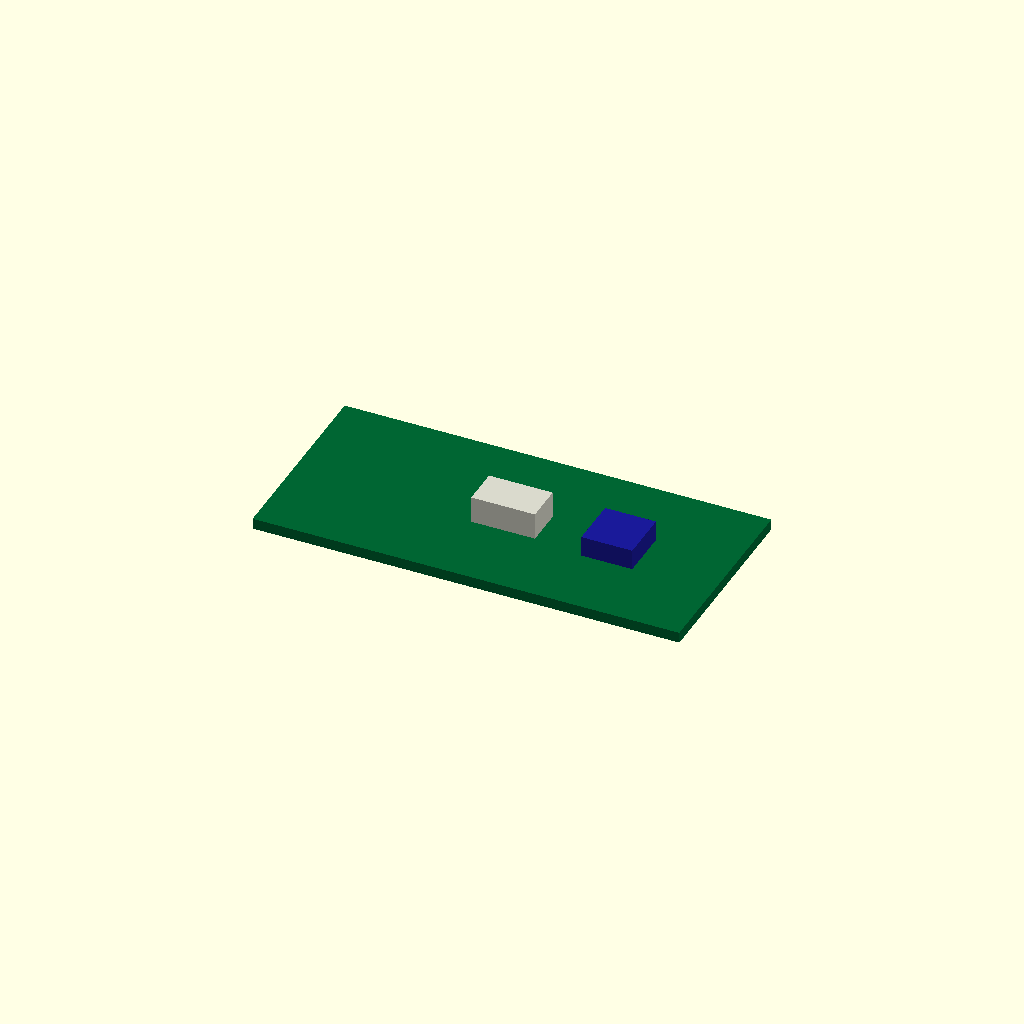
Cell 1: rendered with the file's own defaults.
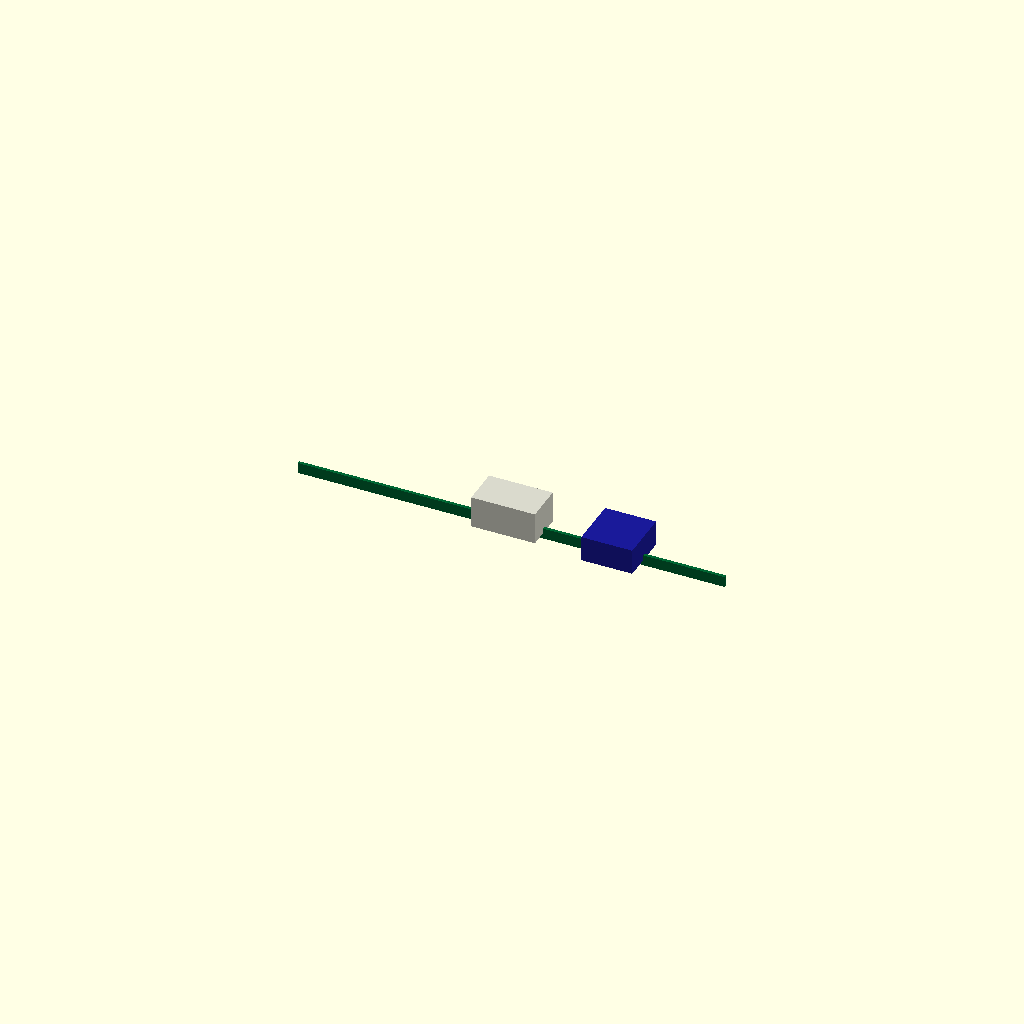
Cell 2: the same model with pcb_width = 0.5.
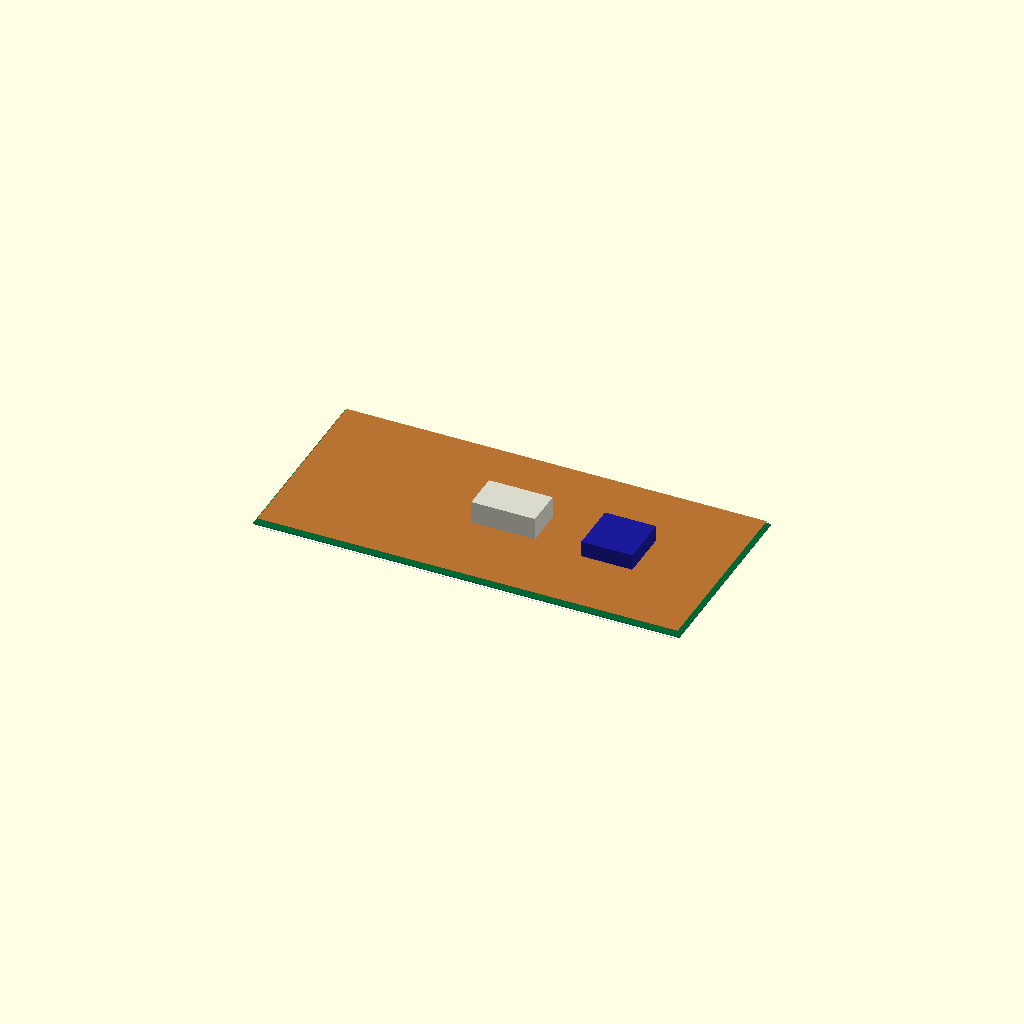
Cell 3 — pcb_thickness set to 0.1, the other parameters unchanged.
All cells are drawn from one camera (rotation 55°, 0°, 25°, orthographic, colour scheme Cornfield), so only the parameter changes between them.
OpenSCAD source file results/nopscadlib/ablations/no_recovery/scad/pcb__PSU12V1A.scad:
// Parameters
pcb_length = 67; //[33.5:134:0.5]
pcb_width = 31; //[15.5:62:0.5]
pcb_thickness = 1.7; //[0.8:3.4:0.1]
silkscreen_thickness = 0.05; //[0.02:0.2:0.01]
copper_thickness = 0.035; //[0.017:0.105:0.001]
layer_inset = 0.5; //[0.2:2:0.1]
overlap = 0.8; //[0.5:2:0.1]
mounting_hole_diameter = 3.2; //[2:6:0.1]
mounting_hole_edge_offset = 3.5; //[2:10:0.1]
connector_placeholder_size_x = 10; //[5:25:0.5]
connector_placeholder_size_y = 6; //[3:20:0.5]
connector_placeholder_size_z = 5; //[2:20:0.5]
component_placeholder_size_x = 8; //[3:30:0.5]
component_placeholder_size_y = 8; //[3:30:0.5]
component_placeholder_size_z = 4; //[1:20:0.5]
edge_chamfer_size = 0.8; //[0:3:0.1]

// Geometry
module pcb_main_body() {
  color([0.0, 0.4, 0.2]) // Green for PCB
  cube([pcb_length, pcb_width, pcb_thickness], center=true);
}

module silkscreen_markings() {
  color("White") // White for silkscreen
  translate([0, 0, pcb_thickness/2 + silkscreen_thickness/2 - overlap])
    cube([pcb_length - 2*layer_inset, pcb_width - 2*layer_inset, silkscreen_thickness], center=true);
}

module copper_pours() {
  color([0.72, 0.45, 0.2]) // Copper color
  translate([0, 0, -pcb_thickness/2 - copper_thickness/2 + overlap])
    cube([pcb_length - 2*layer_inset, pcb_width - 2*layer_inset, copper_thickness], center=true);
}

module connectors() {
  color([0.85, 0.85, 0.8]) // Off-white for connectors
  translate([0, 0, pcb_thickness/2 + connector_placeholder_size_z/2 - overlap])
    cube([connector_placeholder_size_x, connector_placeholder_size_y, connector_placeholder_size_z], center=true);
}

module components() {
  color([0.1, 0.1, 0.6]) // Blue for components
  translate([pcb_length/4, 0, pcb_thickness/2 + component_placeholder_size_z/2 - overlap])
    cube([component_placeholder_size_x, component_placeholder_size_y, component_placeholder_size_z], center=true);
}

// Final PCB assembly
module pcb_complete_union() {
  union() {
    pcb_main_body();
    silkscreen_markings();
    copper_pours();
    connectors();
    components();
  }
}

// Render the final PCB
pcb_complete_union();
Parameter table extracted from the source (name, type, default, range or options):
pcb_length: number, default 67, range 0.5 to 33.5, step 134
pcb_width: number, default 31, range 0.5 to 15.5, step 62
pcb_thickness: number, default 1.7, range 0.1 to 0.8, step 3.4
silkscreen_thickness: number, default 0.05, range 0.01 to 0.02, step 0.2
copper_thickness: number, default 0.035, range 0.001 to 0.017, step 0.105
layer_inset: number, default 0.5, range 0.1 to 0.2, step 2
overlap: number, default 0.8, range 0.1 to 0.5, step 2
mounting_hole_diameter: number, default 3.2, range 0.1 to 2, step 6
mounting_hole_edge_offset: number, default 3.5, range 0.1 to 2, step 10
connector_placeholder_size_x: number, default 10, range 0.5 to 5, step 25
connector_placeholder_size_y: number, default 6, range 0.5 to 3, step 20
connector_placeholder_size_z: number, default 5, range 0.5 to 2, step 20
component_placeholder_size_x: number, default 8, range 0.5 to 3, step 30
component_placeholder_size_y: number, default 8, range 0.5 to 3, step 30
component_placeholder_size_z: number, default 4, range 0.5 to 1, step 20
edge_chamfer_size: number, default 0.8, range 0 to 0.1, step 3
